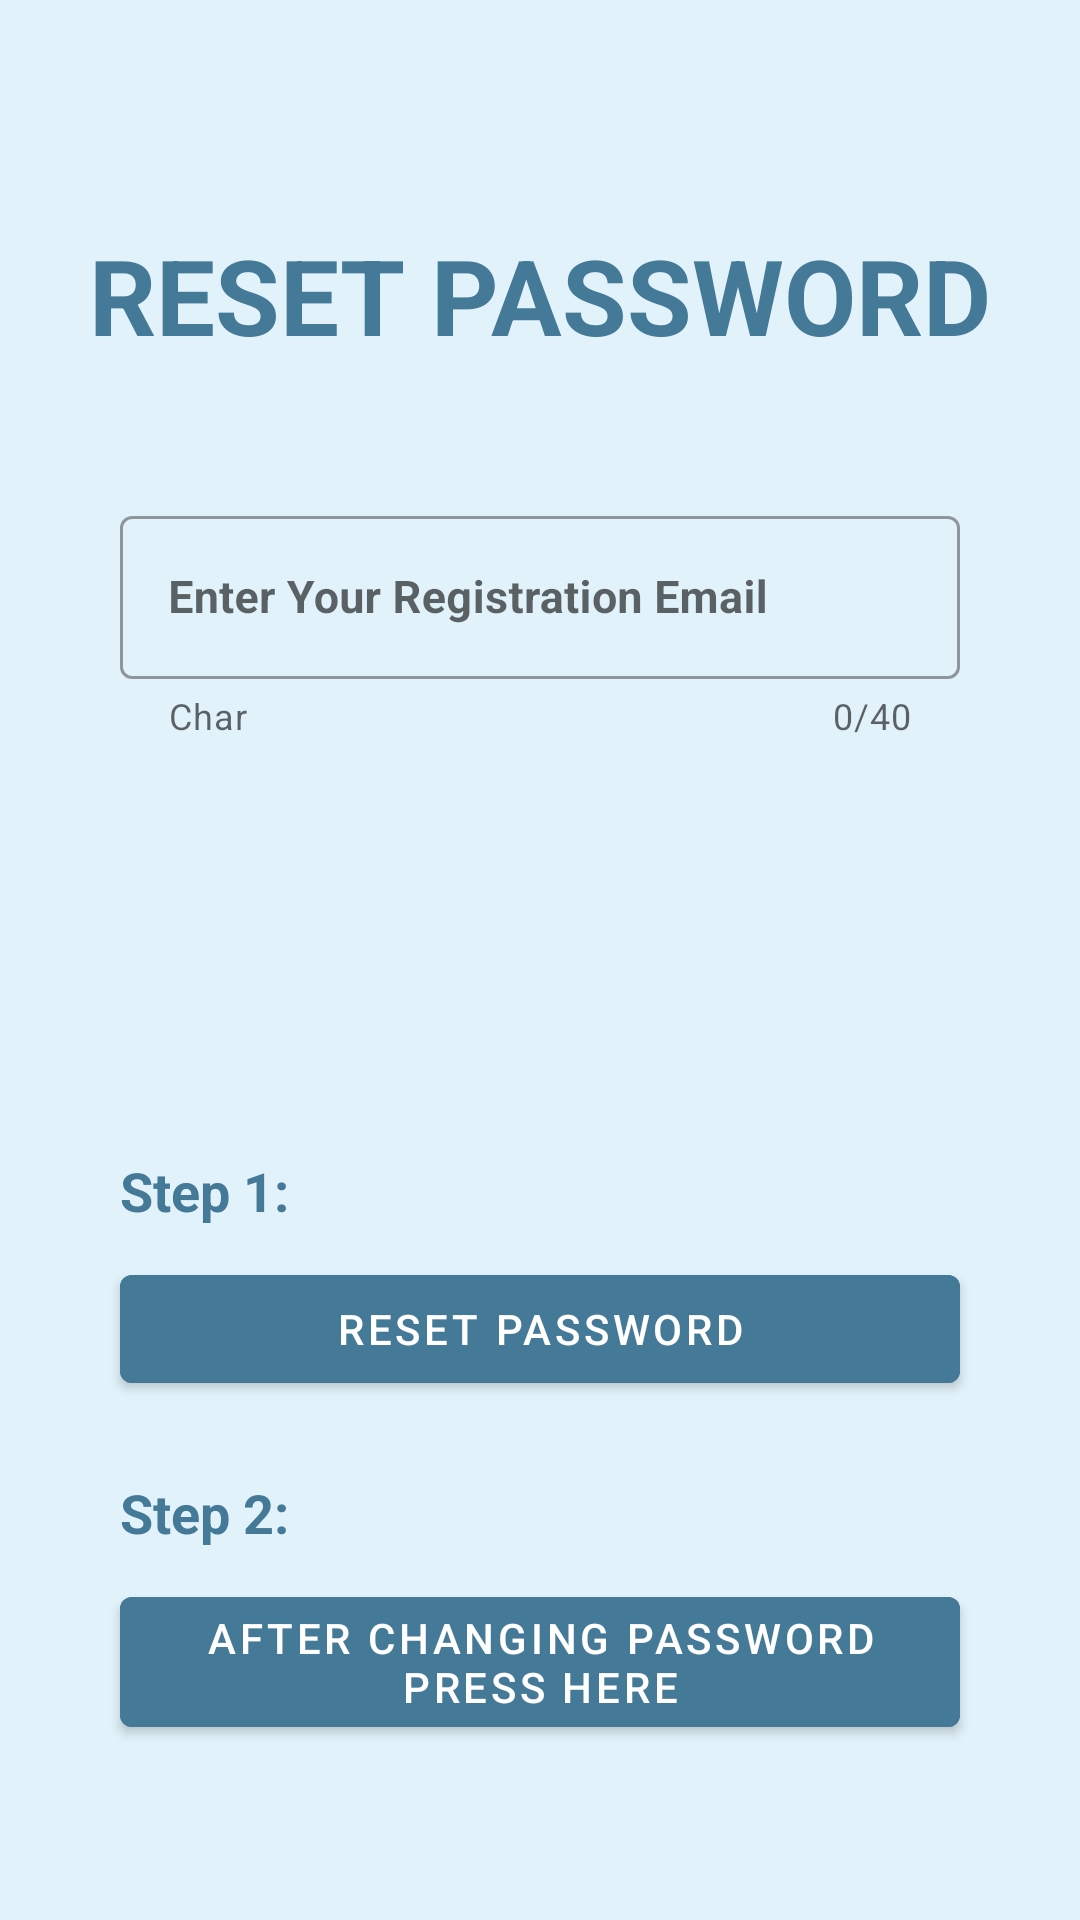

Produce the Android XML layout that renders to this screen, including the resource entries it uses.
<!-- AndroidManifest.xml: application theme Theme.ProfileSave1 -->
<!-- res/layout/activity_forgot_password.xml -->
<?xml version="1.0" encoding="utf-8"?>
<androidx.constraintlayout.widget.ConstraintLayout xmlns:android="http://schemas.android.com/apk/res/android"
    xmlns:app="http://schemas.android.com/apk/res-auto"
    xmlns:tools="http://schemas.android.com/tools"
    android:layout_width="match_parent"
    android:layout_height="match_parent"
    android:background="@color/back"
    tools:context=".Activities.ForgotPassword">

    <LinearLayout
        android:layout_width="match_parent"
        android:layout_height="match_parent"
        android:orientation="vertical">

        <TextView
            android:id="@+id/title"
            android:layout_width="wrap_content"
            android:layout_height="wrap_content"
            android:text="Reset Password"
            android:textAllCaps="true"
            android:textColor="@color/colorPrimary"
            android:textSize="35sp"
            android:textStyle="bold"
            android:layout_marginTop="75dp"
            android:layout_gravity="center">
        </TextView>

        <com.google.android.material.textfield.TextInputLayout
            android:id="@+id/prof_name_layout_id"
            android:layout_width="match_parent"
            android:layout_height="wrap_content"
            android:layout_marginStart="40sp"
            android:layout_marginEnd="40dp"
            android:layout_marginTop="45dp"
            android:hint="Enter Your Registration Email"
            style="@style/Widget.MaterialComponents.TextInputLayout.OutlinedBox"
            app:startIconDrawable="@drawable/ic_mail"
            app:helperText="Char"
            app:counterEnabled="true"
            app:counterMaxLength="40"
            app:endIconMode="clear_text">

            <com.google.android.material.textfield.TextInputEditText
                android:id="@+id/enter_email"
                android:layout_width="match_parent"
                android:layout_height="wrap_content"
                android:textColor="#000"
                android:textSize="15sp"
                android:textStyle="bold"
                android:maxLength="40"
                android:inputType="text"/>

        </com.google.android.material.textfield.TextInputLayout>

        <ProgressBar
            android:layout_width="wrap_content"
            android:layout_height="wrap_content"
            android:layout_marginTop="45dp"
            android:layout_gravity="center"
            android:id="@+id/progress">
        </ProgressBar>

        <TextView
            android:layout_width="match_parent"
            android:layout_height="wrap_content"
            android:layout_marginStart="40dp"
            android:layout_marginEnd="40dp"
            android:layout_marginTop="45dp"
            android:text="@string/Step_1"
            android:textSize="18sp"
            android:textStyle="bold"
            android:textColor="@color/colorPrimary"
            android:gravity="left">

        </TextView>

        <com.google.android.material.button.MaterialButton
            android:layout_width="match_parent"
            android:layout_height="wrap_content"
            android:id="@+id/reset_btn"
            android:backgroundTint="@color/colorPrimary"
            android:layout_gravity="center"
            android:layout_marginStart="40dp"
            android:layout_marginEnd="40dp"
            android:layout_marginTop="10dp"
            android:text="@string/RESET_PASSWORD">
        </com.google.android.material.button.MaterialButton>

        <TextView
            android:layout_width="match_parent"
            android:layout_height="wrap_content"
            android:layout_marginStart="40dp"
            android:layout_marginEnd="40dp"
            android:layout_marginTop="25dp"
            android:text="@string/Step_2"
            android:textColor="@color/colorPrimary"
            android:textSize="18sp"
            android:textStyle="bold"
            android:gravity="left">

        </TextView>
        <com.google.android.material.button.MaterialButton
            android:layout_width="wrap_content"
            android:layout_height="wrap_content"
            android:id="@+id/back"
            android:backgroundTint="@color/colorPrimary"
            android:layout_gravity="center"
            android:layout_marginStart="40dp"
            android:layout_marginEnd="40dp"
            android:layout_marginTop="10dp"
            android:text="@string/Try_to_sign_in">
        </com.google.android.material.button.MaterialButton>

    </LinearLayout>
</androidx.constraintlayout.widget.ConstraintLayout>
<!-- resources referenced by this layout -->
<resources>
  <color name="back">#E2F2FA</color>
  <color name="colorPrimary">#447997</color>
  <string name="RESET_PASSWORD">RESET PASSWORD</string>
  <string name="Step_1">Step 1:</string>
  <string name="Step_2">Step 2:</string>
  <string name="Try_to_sign_in">After changing password press here</string>
  <style name="Theme.ProfileSave1" parent="Theme.MaterialComponents.DayNight.NoActionBar">
          
          <item name="colorPrimary">@color/purple_500</item>
          <item name="colorPrimaryVariant">@color/purple_700</item>
          <item name="colorOnPrimary">@color/white</item>
          
          <item name="colorSecondary">@color/teal_200</item>
          <item name="colorSecondaryVariant">@color/teal_700</item>
          <item name="colorOnSecondary">@color/black</item>
          
          <item name="android:statusBarColor" tools:targetApi="l">?attr/colorPrimaryVariant</item>
          
  
          <item name="android:windowFullscreen">true</item>
  
      </style>
  <color name="purple_500">#FF6200EE</color>
  <color name="purple_700">#FF3700B3</color>
  <color name="white">#FFFFFFFF</color>
  <color name="teal_200">#FF03DAC5</color>
  <color name="teal_700">#FF018786</color>
  <color name="black">#FF000000</color>
</resources>
